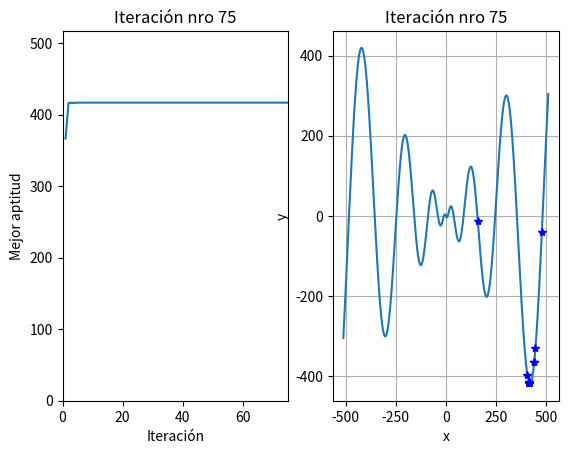

Reproduce this figure in Python.
import numpy as np
import random
import matplotlib.pyplot as plt


def escalar(number, original_max, target_max, target_min):
    return (number/original_max) * (target_max - target_min) + target_min


def decodificar(poblacion, gen_target_max, target_max, target_min):
    num_bits = poblacion.shape[1]
    patron_dec = poblacion @ 2 ** np.arange(num_bits)[::-1]
    return escalar(patron_dec, gen_target_max, target_max, target_min)


def grafica_1(F, fenotipo, generacion, mejores_apt, target_min, target_max):
    pF = F(fenotipo)

    plt.figure(1)
    plt.clf()

    plt.subplot(1, 2, 1)
    plt.title("Iteración nro " + str(generacion))
    plt.xlabel("Iteración")
    plt.ylabel("Mejor aptitud")
    plt.plot(range(1, generacion + 1), mejores_apt)
    plt.axis([0, generacion, 0, max(mejores_apt) + 100])

    x = np.arange(target_min, target_max + 1)
    plt.subplot(1, 2, 2)
    plt.title("Iteración nro " + str(generacion))
    plt.xlabel("x")
    plt.ylabel("y")
    plt.plot(x, F(x))
    # plt.plot(p, pF, 'b*')
    plt.plot(fenotipo, pF, 'b*')
    plt.grid(True)
    plt.pause(0.000001)

# ==================================================================================================


def genetico(
    F,
    fitness,
    decode,
    gen_bits=21,
    tamanio_poblacion=20,
    target_max = 512,
    target_min = -512,
    num_generaciones = 200,
    porcentaje_hijos = 0.80,
    probabilidad_cruza = 0.8,
    probabilidad_mutacion = 0.40,
    min_bits_cruza = 1,
    grafica = None
):

    # Parámetros
    AptitudRequerida = 1e-7
    tol = 1e-5
    gen_target_max = 2**gen_bits - 1
    estancamiento_aceptado = int(0.2 * num_generaciones)

    # Población inicial
    poblacion = np.random.randint(2, size=(tamanio_poblacion, gen_bits))

    fenotipo = decode(poblacion, gen_target_max, target_max, target_min)

    aptitud = np.zeros(tamanio_poblacion)

    for i in range(tamanio_poblacion):
        aptitud[i] = fitness(fenotipo[i])

    mejores_apt = []
    mejor_apt, i_mejor_apt = max(aptitud), np.argmax(aptitud)
    mejores_apt.append(mejor_apt)

    generacion = 1
    cant_max_iguales = 0
    no_mejora = 0

    while generacion < num_generaciones and not no_mejora:
        max_it_anterior = mejor_apt

        # SELECCION ------------------------------------------------------------------------------------
        progenitores = []
        # ordenar los individuos según su aptitud
        i_sorted = np.argsort(aptitud)[::-1]

        # Selección de padre metodo de ventanas
        for i in range(tamanio_poblacion - 2):
            progenitor_elegido = i_sorted[random.randint(
                0, len(i_sorted) - 1 - i)]
            progenitores.append(progenitor_elegido)

        print(f'len progenitores {len(progenitores)}')
        # Selección de parejas de progenitores
        padres1, padres2 = progenitores[:tamanio_poblacion //
                                        2], progenitores[tamanio_poblacion // 2:]

        # CRUZA ----------------------------------------------------------------------------------------
        nueva_poblacion = []
        i = 0

        # Proceso de cruza dejando espacio para una brecha generacional
        while len(nueva_poblacion) < int(porcentaje_hijos * tamanio_poblacion):
            hijo1, hijo2 = poblacion[padres1[i]
                                     ].copy(), poblacion[padres2[i]].copy()

            # Verificar si debe ocurrir la cruza y hacerla
            if random.random() < probabilidad_cruza:
                bit_cruza = random.randint(min_bits_cruza, gen_bits)
                aux = np.hstack((hijo2[:bit_cruza], hijo1[bit_cruza:]))
                hijo1 = np.hstack((hijo1[:bit_cruza], hijo2[bit_cruza:]))
                hijo2 = aux

            nueva_poblacion.append(hijo1)
            nueva_poblacion.append(hijo2)
            i += 1

        nueva_poblacion.insert(0, poblacion[i_mejor_apt].copy())

        # Tomar algunos de los mejores progenitores para pasar a la siguiente generación
        while len(nueva_poblacion) < tamanio_poblacion:
            nueva_poblacion.append(poblacion[progenitores[i]].copy())
            i += 1

        # MUTACION -------------------------------------------------------------------------------------
        for i in range(1, int(porcentaje_hijos * tamanio_poblacion)):
            # Verificar si debe ocurrir la mutación y hacerla
            if random.random() < probabilidad_mutacion:
                bit_mutacion = random.randint(0, gen_bits - 1)
                nueva_poblacion[i][bit_mutacion] = 1 - \
                    nueva_poblacion[i][bit_mutacion]

        poblacion = np.array(nueva_poblacion)

        # APTITUD NUEVA --------------------------------------------------------------------------------
        fenotipo = decode(poblacion, gen_target_max,
                               target_max, target_min)
        aptitud = fitness(fenotipo)

        # CHECKEO SI HAY MEJORA ------------------------------------------------------------------------
        nueva_mejor_apt, i_nueva_mejor_apt = max(aptitud), np.argmax(aptitud)

        # Determinar la mejor aptitud de la iteración
        if nueva_mejor_apt > mejor_apt:
            mejor_apt = nueva_mejor_apt
            i_mejor_apt = i_nueva_mejor_apt

        mejores_apt.append(mejor_apt)

        generacion += 1  # aumento la generacion

        p = fenotipo[i_mejor_apt]
        pF = F(p)
        print(
            f'[epoc: {generacion}] => el mejor fenotipo {p} con valor {pF} (tamanio pob: {len(poblacion)})')

        if grafica:
            grafica(F, fenotipo, generacion, mejores_apt, target_min, target_max)

        # Comprobar si debe salirse por estancamiento en el resultado
        if mejor_apt == max_it_anterior:
            cant_max_iguales += 1
        else:
            cant_max_iguales = 0

        if cant_max_iguales > estancamiento_aceptado:
            no_mejora = 1


# Función 1
def F1(x): return (-x * np.sin(np.sqrt(np.abs(x))))
def fitness1(x): return 1 - F1(x)


genetico(F1, fitness1,decode=decodificar, grafica= grafica_1)

# # Método del gradiente descendente
# dF = lambda x: (-np.sin(np.sqrt(np.abs(x))) - (x**2 * np.cos(np.sqrt(np.abs(x))) / (2 * np.abs(x)**(3/2))))
# cant_min_iguales = 0
# no_mejora = 0
# # Continuación del código

# a = 0.3
# x0 = np.random.randint(target_min, target_max + 1, size=(tamanio_poblacion, 1))

# x_gradiente = x0.copy()
# y_gradiente = []

# for i in range(1, num_generaciones + 1):
#     gradiente = dF(x_gradiente)
#     x_gradiente = x_gradiente - a * gradiente

#     x_gradiente[x_gradiente < -512] = -512
#     x_gradiente[x_gradiente > 512] = 512

#     y_gradiente.append(F(x_gradiente))

#     j_min_y = np.argmin(y_gradiente[-1])

#     plt.figure(3)
#     plt.clf()
#     plt.title("Iteración nro " + str(i))
#     plt.xlabel("x")
#     plt.ylabel("y")
#     plt.plot(x, F(x))

#     if j_min_y == 0:
#         plt.plot(x_gradiente[1:], y_gradiente[-1][1:], 'r*')
#     else:
#         j = [0] + list(range(1, j_min_y)) + list(range(j_min_y + 1, len(y_gradiente[-1])))
#         plt.plot(x_gradiente[j], y_gradiente[-1][j], 'r*')

#     plt.plot(x_gradiente[j_min_y], y_gradiente[-1][j_min_y], 'b*')
#     plt.grid(True)
#     plt.pause(0.000001)

#     # Comprobar si debe salirse por estancamiento en el resultado
#     # if i > 1 and abs(y_gradiente[-2] - y_gradiente[-1]) < tol:
#     #     cant_min_iguales += 1
#     # else:
#     #     cant_min_iguales = 0

#     # if cant_min_iguales > estancamiento_aceptado:
#     #     no_mejora = 1

#     # if no_mejora:
#     #     break

# # plt.show()
